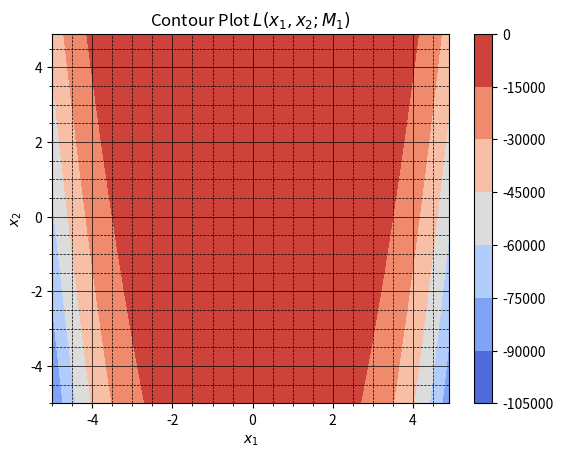

This chart was generated by the following Python code:
import matplotlib
import numpy as np
import matplotlib.cm as cm
import matplotlib.pyplot as plt
from mpl_toolkits.mplot3d import Axes3D


def ln_fqn(x1, x2):
    return -np.power(1.-x1, 2.0) - 100.*np.power(x2-np.power(x1, 2.0), 2.0)


def x_values(start, stop, step=0.001):
    delta = step
    start = float(start)
    stop = float(stop)
    x = np.arange(start, stop, delta)
    return x


#fig = plt.figure(figsize=(7, 6))
fig = plt.figure()
# left, bottom, width, height = 0.1, 0.1, 0.8, 0.8
# ax = fig.add_axes([left, bottom, width, height])

X, Y = np.meshgrid(x_values(-5, 5, 0.1), x_values(-5, 5, 0.1))
Z = ln_fqn(X, Y)

#Z = np.sqrt(X**2 + Y**2)
# fig, ax = plt.subplots()
# CS = ax.contour(X, Y, Z)
CS = plt.contourf(X, Y, Z, cmap=cm.coolwarm)  # contourf(X, Y, Z)
plt.colorbar(CS)
#ax.clabel(CS, inline=1, fontsize=10)
# fig.set_title('Contour Plot 'r'$L(x_{1}, x_{2};M_1)$')
# fig.set_xlabel(r'$x_{1}$')
# fig.set_ylabel(r'$x_{2}$')

plt.grid(True)
plt.minorticks_on()
# Customize the major grid
plt.grid(which='major', linestyle='-', linewidth='0.5', color='black')
# Customize the minor grid
plt.grid(which='minor', linestyle='--', linewidth='0.5', color='black')

plt.xlabel(r'$x_{1}$')
plt.ylabel(r'$x_{2}$')
plt.title('Contour Plot 'r'$L(x_{1}, x_{2};M_1)$')
# plt.show()
fig.savefig("Contour_plot", bbox_inches="tight")

# ax1 = fig.gca(projection='3d')
# surface_plot = ax1.plot_surface(X, Y, Z, rstride=1, cstride=1, cmap=cm.coolwarm,
#                                linewidth=0, antialiased=True)
# ax1.set_xlabel(r'$x_1$')
# ax1.set_ylabel(r'$x_2$')
# ax1.set_zlabel('Ln(L)')
# fig.colorbar(surface_plot, shrink=0.5, aspect=10)
# plt.show()
# fig.savefig("Contour_plot_3d", bbox_inches="tight")
